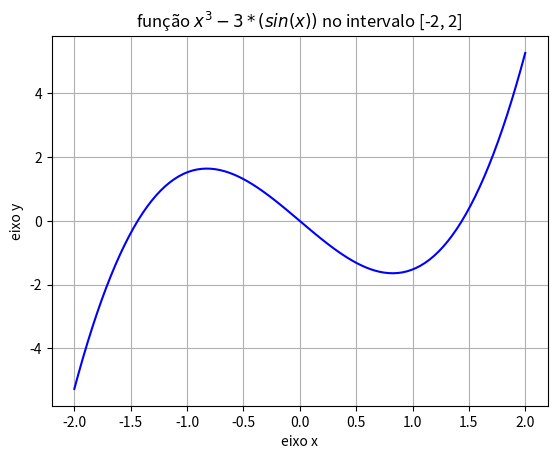

This chart was generated by the following Python code:
import numpy as np
import matplotlib.pyplot as plt

#definir o intervalo inicial [a, b]
a = -2
b = 2
# definir precisão
e = 0.01

#------------------------------------
# definir uma função
def f(x):
    return (x**3 - 3*(np.sin(x)))

#------------------------------------
# Plotar função no intervalo inicial
xp = np.linspace(a, b, 100)
yp = f(xp)

plt.plot(xp, yp, color='blue')
plt.title(r"função $x^3 - 3*(sin(x))$ no intervalo [-2, 2]")
plt.xlabel("eixo x")
plt.ylabel("eixo y")
plt.grid()
# plt.grid(axis='y')
plt.show()

#------------------------------------
# teorema de Bolzano
if(f(a)*f(b) < 0):
    while(np.fabs((b - a)/2) > e):
        m = (a + b)/2
        if(f(m) == 0):
            print(' A raíz é = ', m)
            break
        else:
            if(f(a)*f(m) < 0):
                b = m
            else:
                a = m
    print(' O valor aproximado da raiz é = ', m)
else:
    print(" O sinal de f(a) = ", np.sign(f(a)))
    print(" O valor de f(b) = ", np.sign(f(b)))
    print(" Não se cumpre: f(a)*f(b) < 0")
    print(" Não existe raíz neste intervalo ")